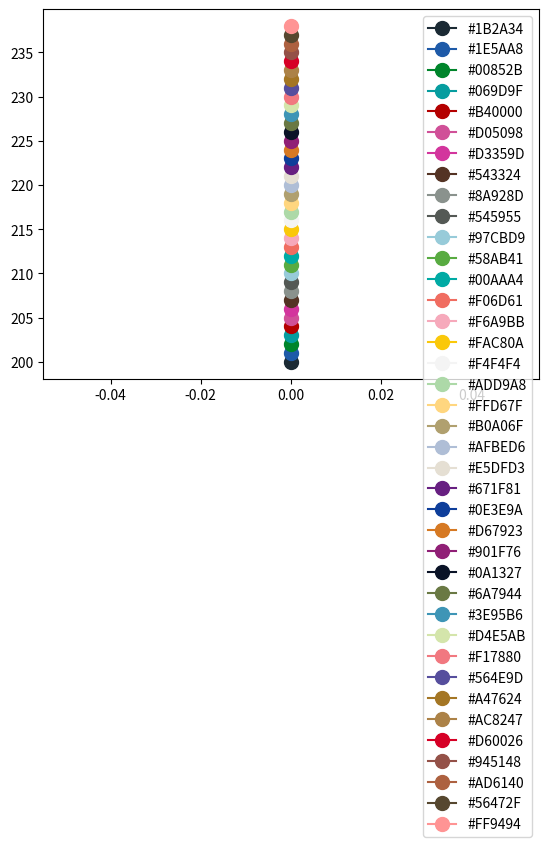

Generate this figure with matplotlib:

colors = [
          "1B2A34",
          "1E5AA8",
          "00852B",
          "069D9F",
          "B40000",
          "D05098",
          "D3359D",
          "543324",
          "8A928D",
          "545955",
          "97CBD9",
          "58AB41",
          "00AAA4",
          "F06D61",
          "F6A9BB",
          "FAC80A",
          "F4F4F4",
          "ADD9A8",
          "FFD67F",
          "B0A06F",
          "AFBED6",
          "E5DFD3",
          "671F81",
          "0E3E9A",
          "D67923",
          "901F76",
          "0A1327",
          "6A7944",
          "3E95B6",
          "D4E5AB",
          "F17880",
          "564E9D",
          "A47624",
          "AC8247",
          "D60026",
          "945148",
          "AD6140",
          "56472F",
          "FF9494"
        ]

def hex2rgb(hex):
    rgb_tuple = tuple(int(hex[i:i+len(hex)//3], 16) for i in range(0, len(hex), len(hex)//3))
    print(rgb_tuple)
    return ''.join(str(c) for c in rgb_tuple) + ''

hex2rgb("FF9494")

colors = ['#' + c for c in colors]

import matplotlib.pyplot as plt
for x, color in enumerate(colors):
    plt.plot(x + 200, marker='o', color=color, label=color, markersize=10)
plt.legend()
plt.show()